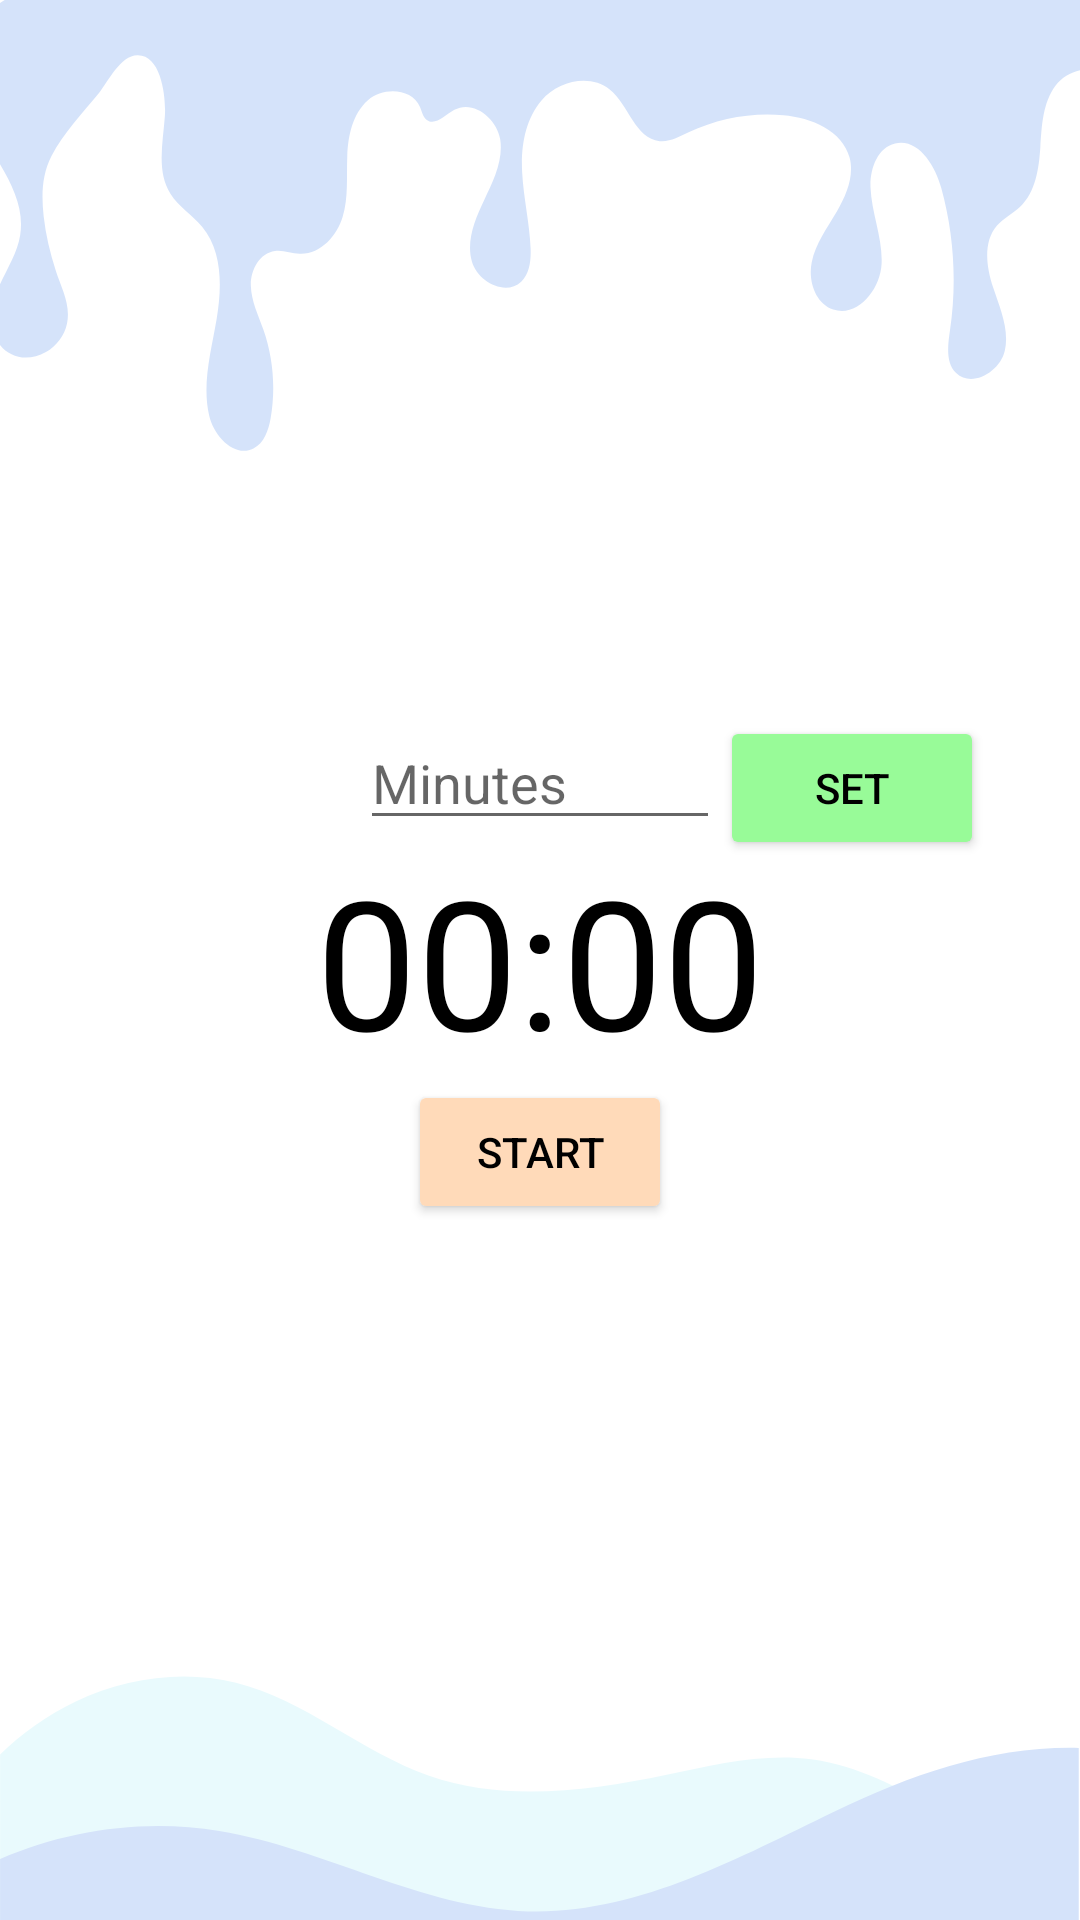

Reconstruct the res/layout file that produces this screen, plus the resources it refers to.
<!-- AndroidManifest.xml: application theme Theme.Study_with_teddy -->
<!-- res/layout/activity_mtimmer.xml -->
<?xml version="1.0" encoding="utf-8"?>
<RelativeLayout xmlns:android="http://schemas.android.com/apk/res/android"
xmlns:app="http://schemas.android.com/apk/res-auto"
xmlns:tools="http://schemas.android.com/tools"
android:layout_width="match_parent"
android:layout_height="match_parent"
    android:background="@drawable/wall"
tools:context=".ZTimmer">

<EditText
    android:id="@+id/edit_text_input"
    android:layout_width="120dp"
    android:layout_height="wrap_content"
    android:layout_above="@+id/text_view_countdown"
    android:layout_centerHorizontal="true"
    android:hint="Minutes"
    android:inputType="number"
    android:maxLength="4" />

    <Button
        android:id="@+id/button_set"
        android:layout_width="wrap_content"
        android:layout_height="wrap_content"
        android:layout_alignTop="@+id/edit_text_input"
        android:layout_toEndOf="@+id/edit_text_input"
        android:layout_toRightOf="@+id/edit_text_input"
        android:text="Set"
        android:textColor="@color/black"
        app:backgroundTint="@color/lightgreen" />

<TextView
    android:id="@+id/text_view_countdown"
    android:layout_width="wrap_content"
    android:layout_height="wrap_content"
    android:layout_centerHorizontal="true"
    android:layout_centerVertical="true"
    android:text="00:00"
    android:textColor="@android:color/black"
    android:textSize="60sp" />

    <Button
        android:id="@+id/button_start_pause"
        android:layout_width="wrap_content"
        android:layout_height="wrap_content"
        android:layout_below="@+id/text_view_countdown"
        android:layout_centerHorizontal="true"
        android:text="start"
        android:textColor="@color/black"
        app:backgroundTint="@color/peach" />

    <Button
        android:id="@+id/button_reset"
        android:layout_width="wrap_content"
        android:layout_height="wrap_content"
        android:layout_below="@+id/text_view_countdown"
        android:layout_marginStart="11dp"
        android:layout_marginLeft="11dp"
        android:layout_toEndOf="@+id/button_start_pause"
        android:layout_toRightOf="@id/button_start_pause"
        android:text="reset"
        android:textColor="@color/black"
        android:visibility="invisible"
        app:backgroundTint="@color/peach"
        tools:visibility="visible" />

</RelativeLayout>
<!-- resources referenced by this layout -->
<resources>
  <color name="black">#FF000000</color>
  <color name="lightgreen">#98fb98</color>
  <color name="peach">#ffdab9</color>
  <!-- drawable wall: png bitmap (drawable-v24, 36925 bytes) -->
  <style name="Theme.Study_with_teddy" parent="Theme.MaterialComponents.DayNight.NoActionBar">
          
          <item name="colorPrimary">@color/haloBlue</item>
          <item name="colorPrimaryVariant">@color/haloBlue</item>
          <item name="colorOnPrimary">@color/white</item>
          
          <item name="colorSecondary">@color/teal_200</item>
          <item name="colorSecondaryVariant">@color/teal_700</item>
          <item name="colorOnSecondary">@color/black</item>
          
          <item name="android:statusBarColor" tools:targetApi="l">?attr/colorPrimaryVariant</item>
          
      </style>
  <color name="haloBlue">#0099cc</color>
  <color name="white">#FFFFFFFF</color>
  <color name="teal_200">#FF03DAC5</color>
  <color name="teal_700">#FF018786</color>
</resources>
